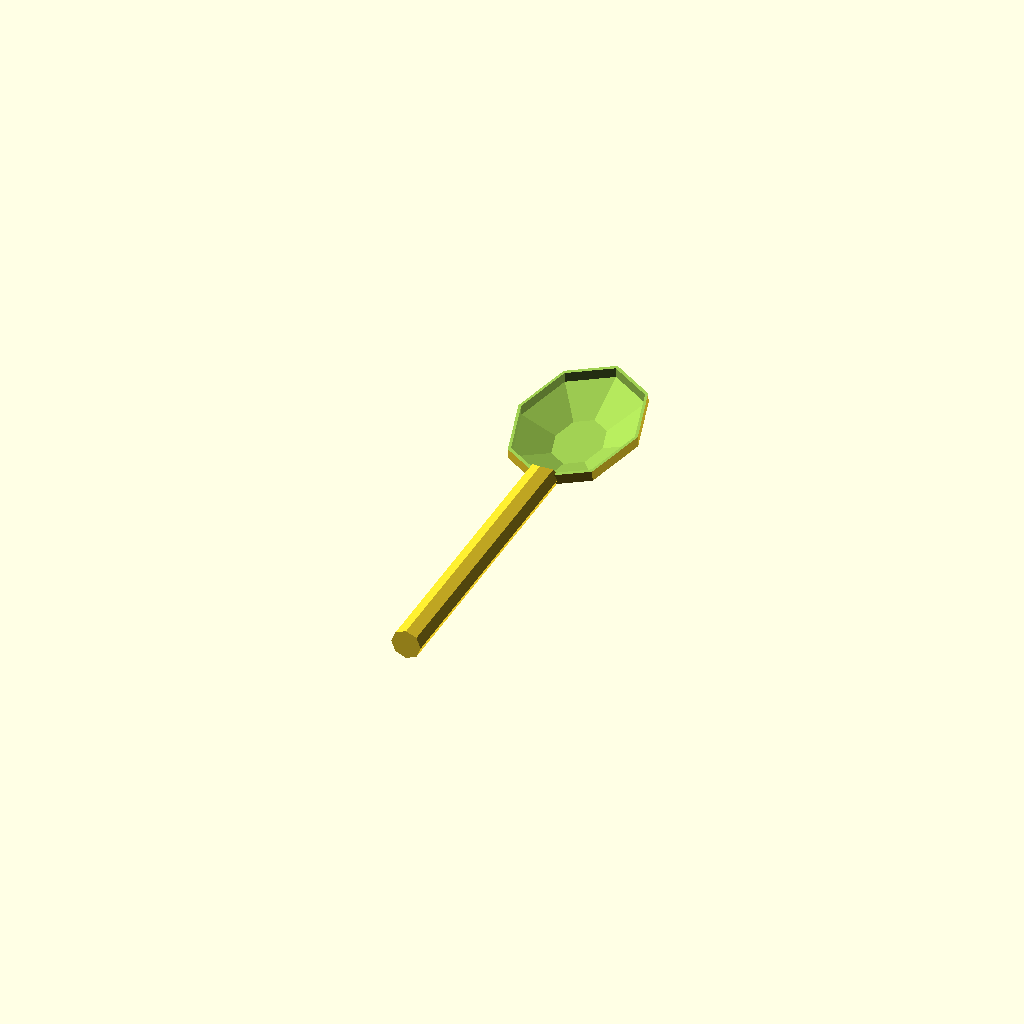
Cell 1 — every parameter at its default value.
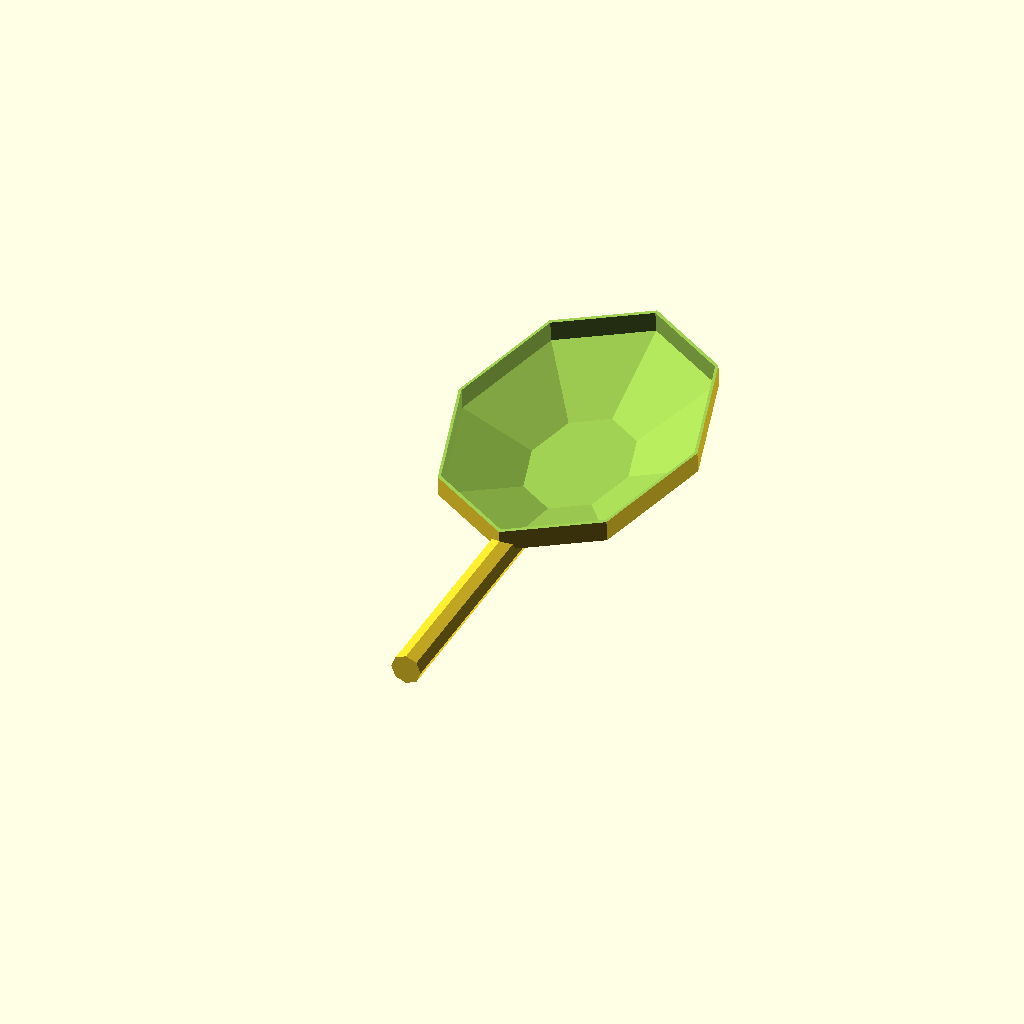
Cell 2 — diamiter set to 50, the other parameters unchanged.
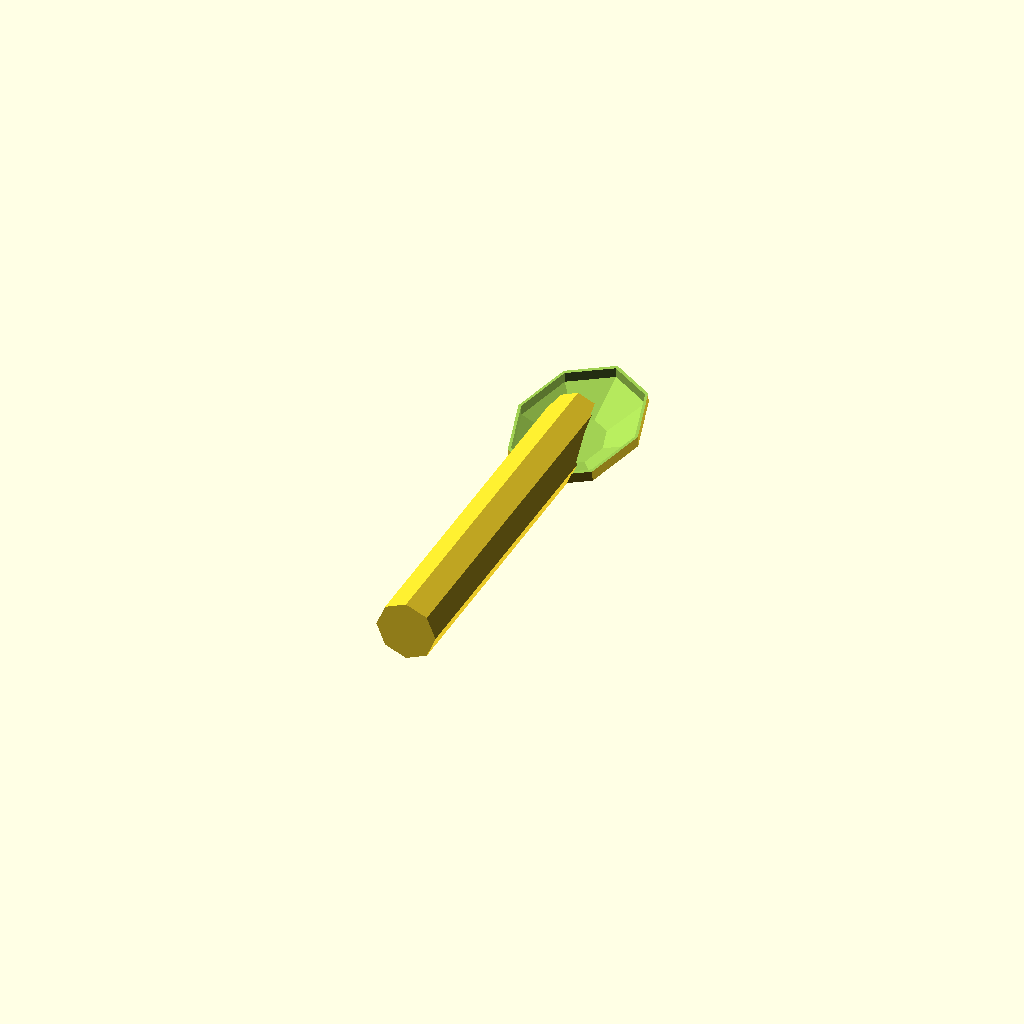
Cell 3: the same model with handle_diamiter = 8.
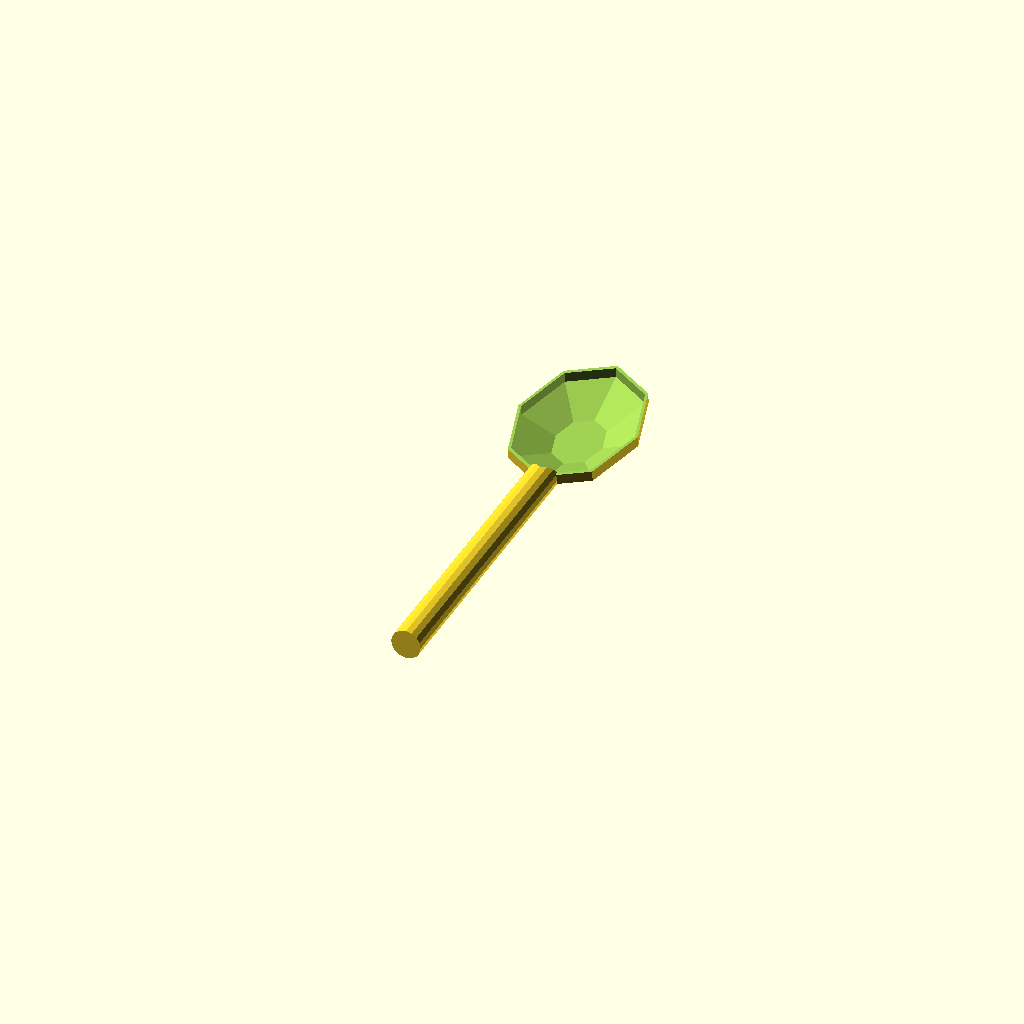
Cell 4 — handle_sides set to 16, the other parameters unchanged.
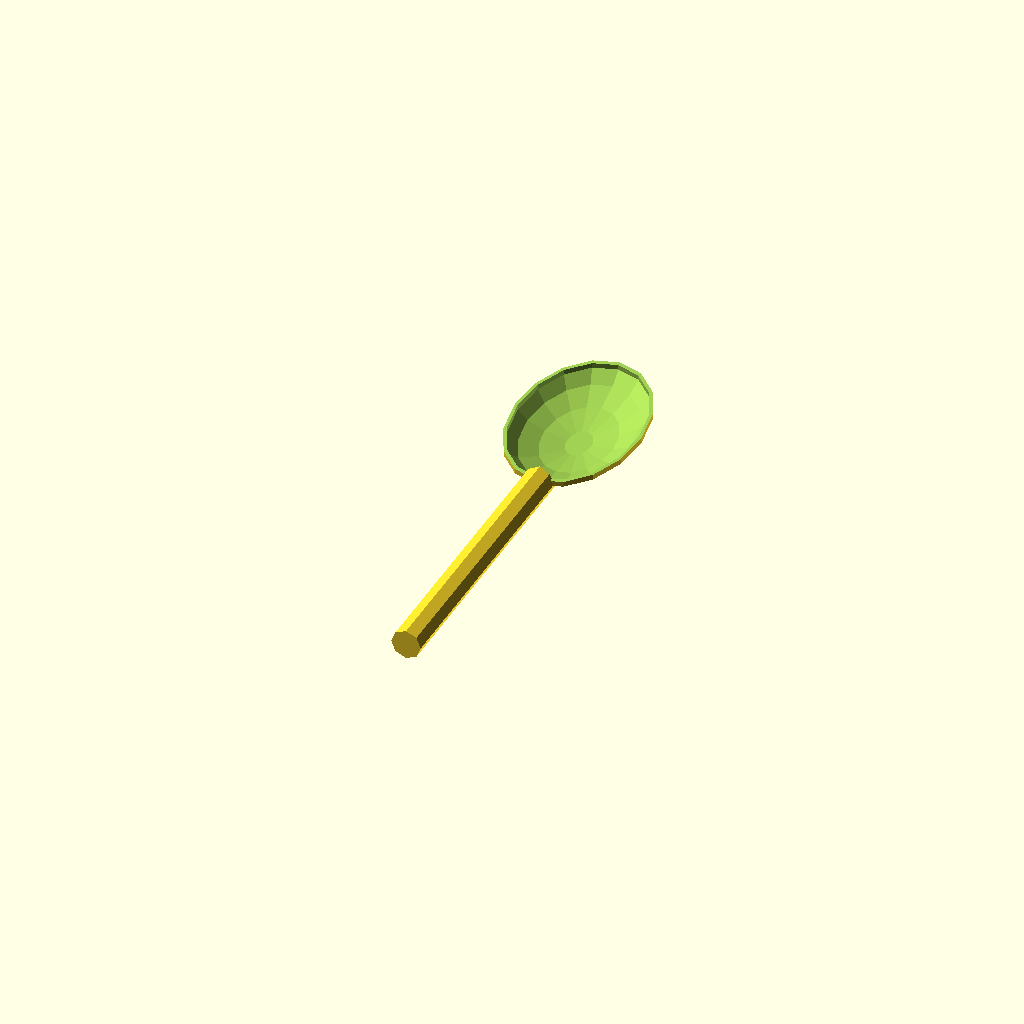
Cell 5 — resolution set to 16, the other parameters unchanged.
One fixed orthographic camera (rotation 55°, 0°, 25°; colour scheme Cornfield) for every cell.
Source of the model, skei/skei1.scad:
// vim:ts=4:sw=4:sts=4:et:ai
wall_width      = .6;
diamiter        = 25;
handle_diamiter = 4;
handle_sides    = 8;
resolution      = 8;

$fn=resolution;

module spool_bowl(){
    rotate([5,0,0]) scale([.7,1,.3]) difference() {
        sphere(d=diamiter);
        translate([-50,-50,0]) cube([100,100,100]);
    }
}

module spool_bowl_taken(){
    rotate([5,0,0]) scale([.7,1,.3]) difference() {
        sphere(d=diamiter);
    }
}

module handle(){
    diamiter = diamiter*.3;
    translate([0,0,(-diamiter/2)+handle_diamiter/2]) rotate([90,45,0]){
        cylinder(d=handle_diamiter, h=50, $fn=handle_sides);
    }
}

difference(){
    union(){
        spool_bowl();
        handle();
    }
    scale([diamiter/(diamiter+(wall_width*2)),diamiter/(diamiter+(wall_width*2)),diamiter/(diamiter+(wall_width*2))]) spool_bowl_taken();
}
Parameter table extracted from the source (name, type, default, range or options):
wall_width: number, default 0.6
diamiter: number, default 25
handle_diamiter: number, default 4
handle_sides: number, default 8
resolution: number, default 8
